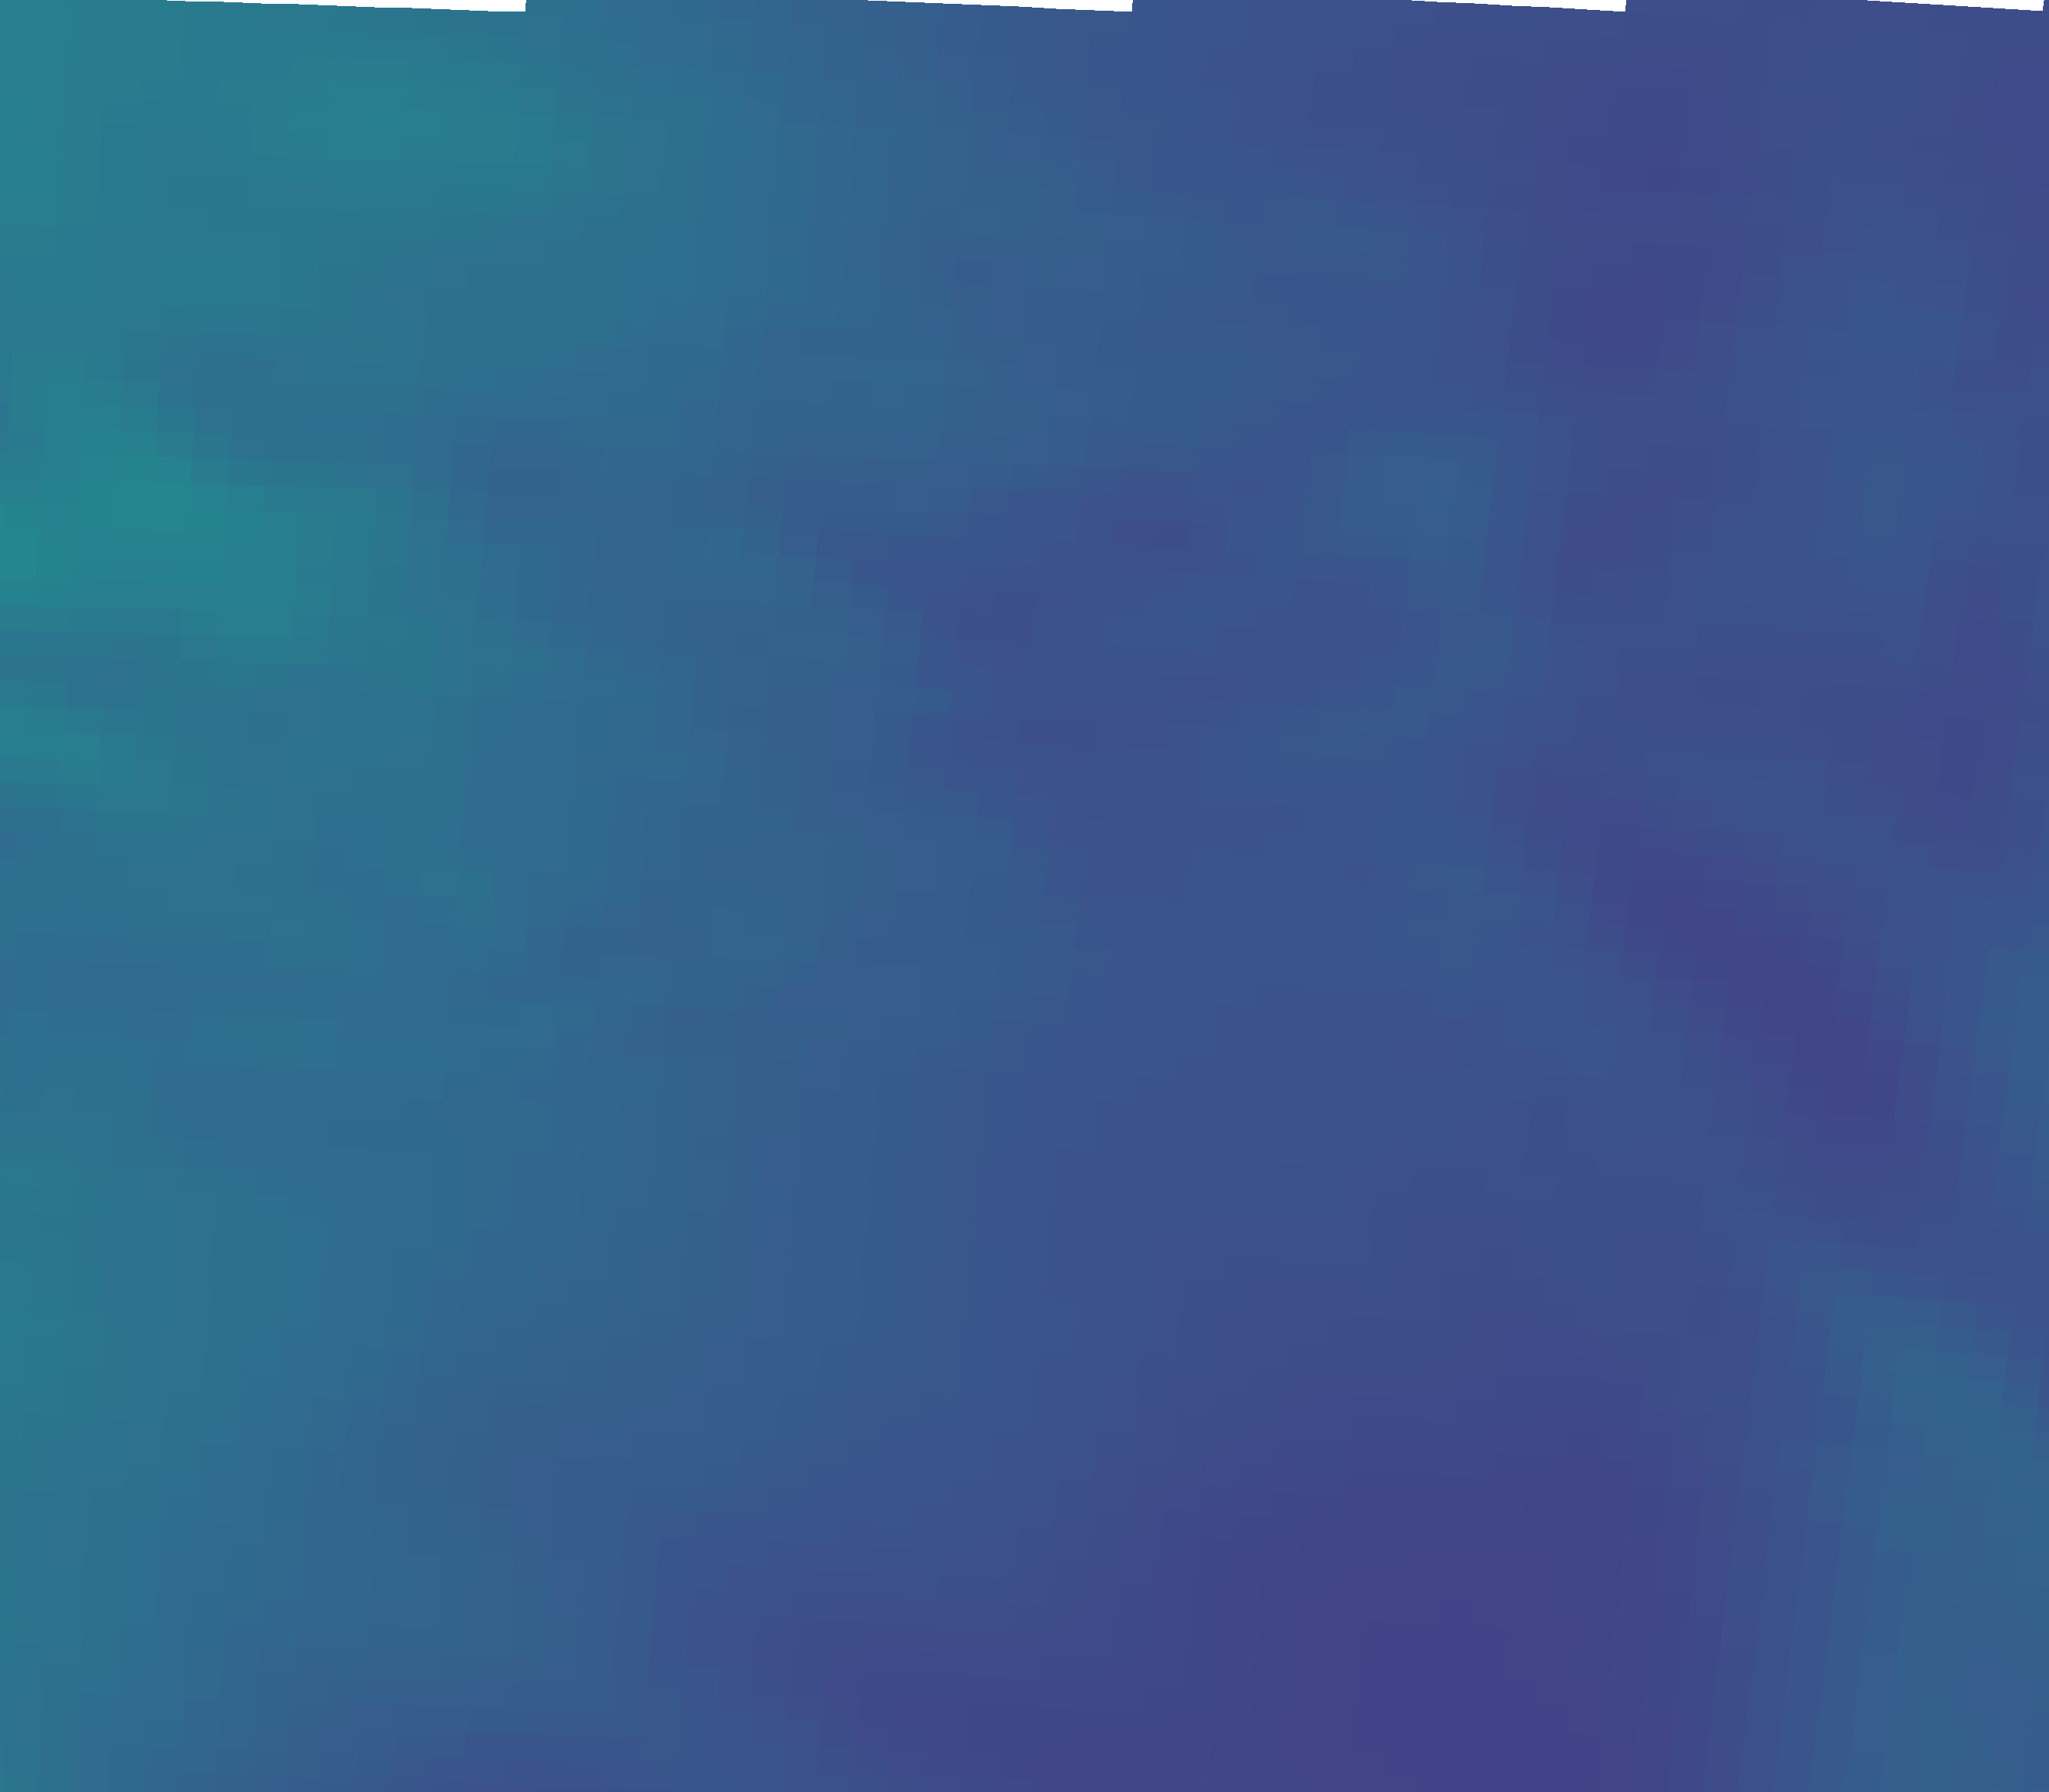

Data behind this chart, as committed beside it:
vector_id, pixel_x, pixel_y, latitude, longitude, magnitude, alpha_deg
0, 230, 2034, 44.96, 11.34, 16.07, 53.03
1, 695, 2050, 44.93, 12.04, 13.72, 46.82
2, 1159, 2069, 44.9, 12.73, 11.17, 41.53
3, 1623, 2092, 44.87, 13.43, 9.617, 35.48
4, 2087, 2117, 44.83, 14.12, 9.424, 29.86
5, 2550, 2146, 44.79, 14.81, 13.7, 50.22
6, 251, 1705, 45.45, 11.38, 16.91, 53.28
7, 720, 1721, 45.43, 12.08, 14.42, 47.60
8, 1189, 1740, 45.4, 12.78, 12.66, 39.66
9, 1657, 1763, 45.36, 13.48, 10.8, 34.31
10, 2125, 1789, 45.32, 14.18, 10.44, 29.25
11, 2592, 1817, 45.28, 14.88, 14.02, 49.27
12, 272, 1375, 45.94, 11.41, 16.37, 54.29
13, 746, 1392, 45.92, 12.12, 15.02, 47.02
14, 1219, 1411, 45.89, 12.82, 12.72, 40.14
15, 1692, 1434, 45.85, 13.53, 11.61, 34.02
16, 2164, 1460, 45.82, 14.24, 11.37, 30.53
17, 2636, 1489, 45.77, 14.94, 12.47, 46.00
18, 294, 1045, 46.44, 11.44, 17.57, 55.88
19, 772, 1062, 46.41, 12.15, 15.58, 47.66
20, 1250, 1082, 46.38, 12.87, 13.09, 42.26
21, 1727, 1105, 46.35, 13.58, 12.07, 34.60
22, 2204, 1131, 46.31, 14.3, 10.06, 33.72
23, 316, 715, 46.93, 11.47, 19.81, 59.75
24, 799, 732, 46.9, 12.2, 14.7, 54.20
25, 1282, 752, 46.87, 12.92, 11.84, 44.79
26, 1763, 776, 46.84, 13.64, 11.48, 29.63
27, 2245, 802, 46.8, 14.36, 11.39, 30.74
28, 339, 385, 47.42, 11.51, 18.33, 63.75
29, 827, 402, 47.4, 12.24, 16.5, 54.52
30, 1314, 423, 47.37, 12.96, 13.38, 43.50
31, 1800, 446, 47.33, 13.69, 12.2, 36.27
32, 2286, 473, 47.29, 14.42, 11.41, 29.00
33, 362, 55, 47.92, 11.54, 18.6, 58.39
34, 854, 72, 47.89, 12.28, 16.13, 49.73
35, 1346, 93, 47.86, 13.01, 12.73, 36.79
36, 1838, 117, 47.82, 13.75, 10.92, 29.59
37, 2328, 144, 47.78, 14.48, 10.92, 22.82
